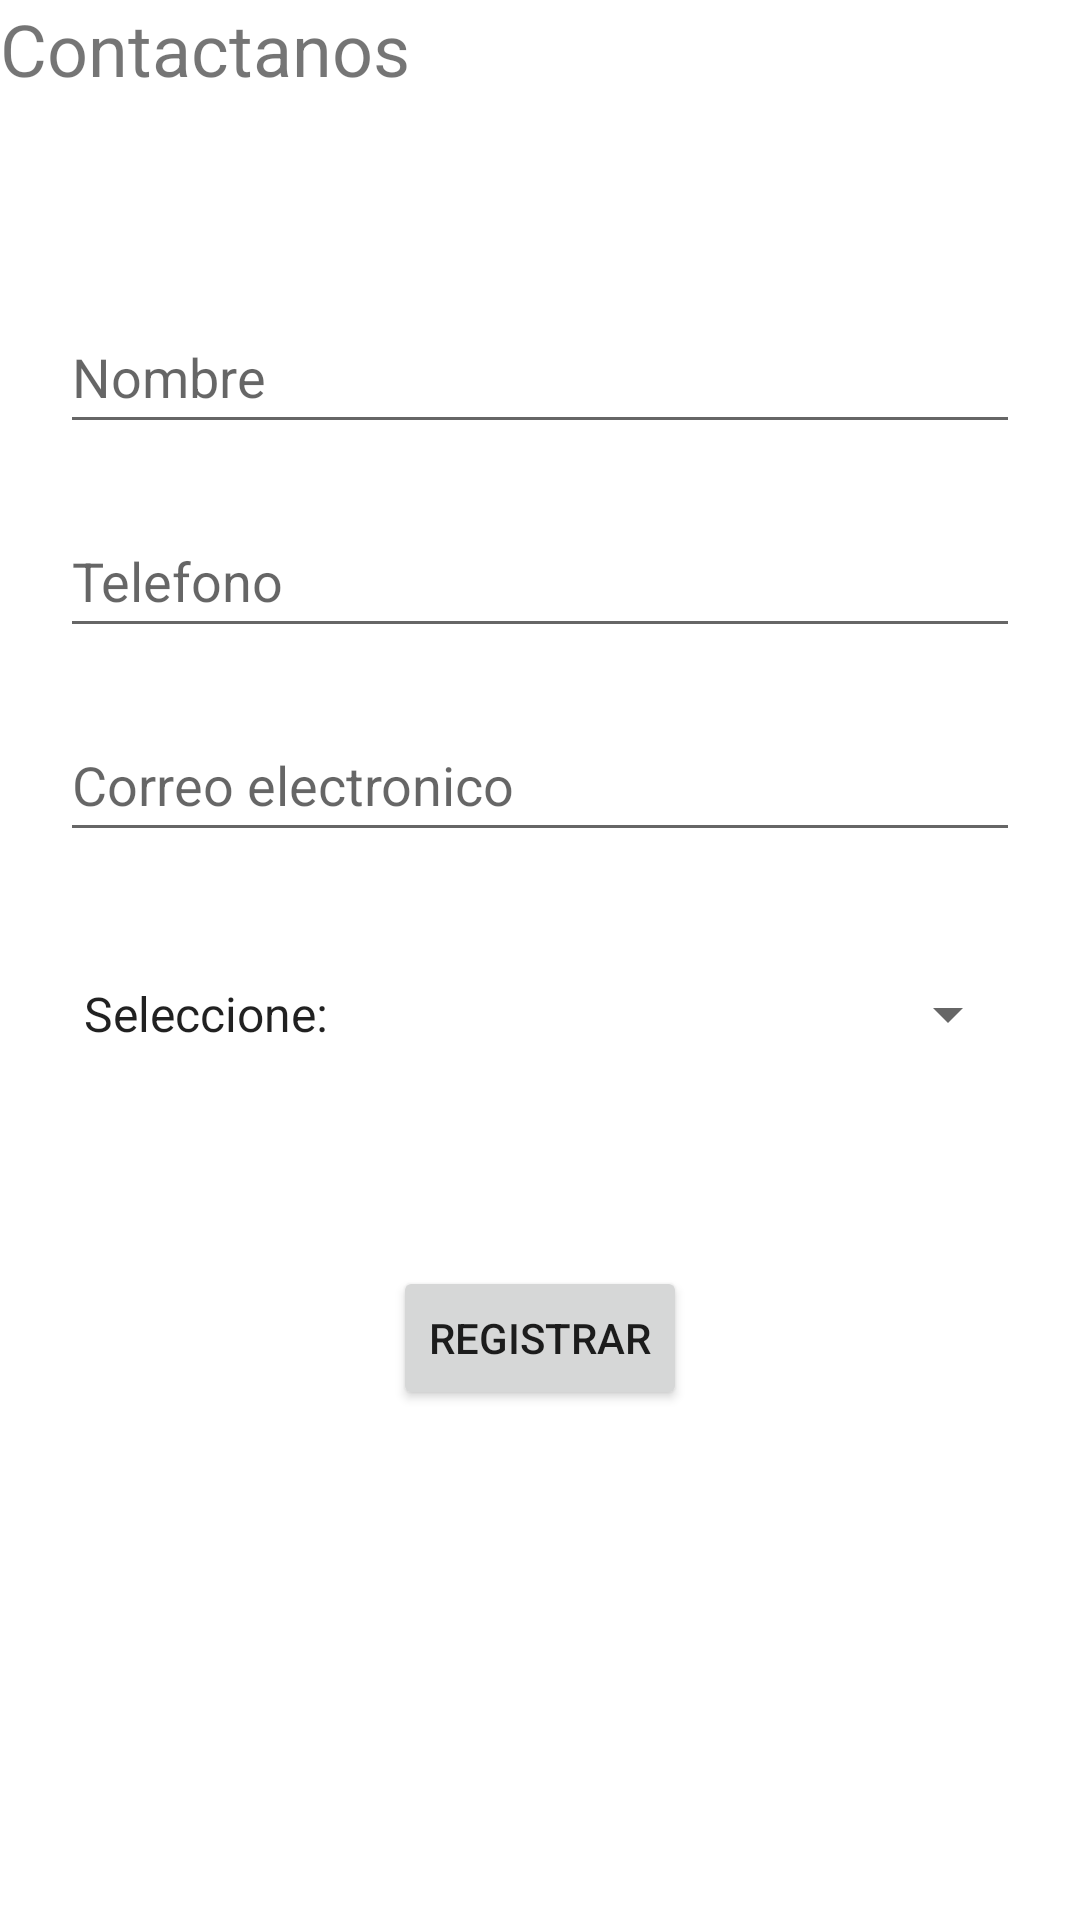

Here is an Android app screen rendered from its layout file. Give the layout XML and the strings, colors and styles it references.
<!-- AndroidManifest.xml: application theme Theme.Practica07 -->
<!-- res/layout/fragment_slideshow.xml -->
<?xml version="1.0" encoding="utf-8"?>
<androidx.constraintlayout.widget.ConstraintLayout xmlns:android="http://schemas.android.com/apk/res/android"
    xmlns:app="http://schemas.android.com/apk/res-auto"
    xmlns:tools="http://schemas.android.com/tools"
    android:layout_width="match_parent"
    android:layout_height="match_parent"
    tools:context=".ui.slideshow.SlideshowFragment">


    <TextView
        android:id="@+id/textView16"
        android:layout_width="wrap_content"
        android:layout_height="wrap_content"
        android:text="Contactanos"
        android:textSize="24sp"
        tools:layout_editor_absoluteX="137dp"
        tools:layout_editor_absoluteY="30dp" />

    <EditText
        android:id="@+id/txtNombre"
        android:layout_width="320dp"
        android:layout_height="wrap_content"
        android:layout_marginTop="100dp"
        android:ems="10"
        android:hint="Nombre"
        android:inputType="text"
        android:minHeight="48dp"
        app:layout_constraintEnd_toEndOf="parent"
        app:layout_constraintStart_toStartOf="parent"
        app:layout_constraintTop_toTopOf="parent" />

    <EditText
        android:id="@+id/txtTelefono"
        android:layout_width="320dp"
        android:layout_height="wrap_content"
        android:layout_marginTop="20dp"
        android:ems="10"
        android:hint="Telefono"
        android:inputType="text"
        android:minHeight="48dp"
        app:layout_constraintEnd_toEndOf="parent"
        app:layout_constraintStart_toStartOf="parent"
        app:layout_constraintTop_toBottomOf="@+id/txtNombre" />

    <EditText
        android:id="@+id/txtCorreo"
        android:layout_width="320dp"
        android:layout_height="wrap_content"
        android:layout_marginTop="20dp"
        android:ems="10"
        android:hint="Correo electronico"
        android:inputType="textEmailAddress"
        android:minHeight="48dp"
        app:layout_constraintEnd_toEndOf="parent"
        app:layout_constraintStart_toStartOf="parent"
        app:layout_constraintTop_toBottomOf="@+id/txtTelefono" />

    <Spinner
        android:id="@+id/spinner"
        android:layout_width="320dp"
        android:layout_height="wrap_content"
        android:layout_marginTop="30dp"
        android:entries="@array/spinner"
        android:minHeight="48dp"
        app:layout_constraintEnd_toEndOf="parent"
        app:layout_constraintStart_toStartOf="parent"
        app:layout_constraintTop_toBottomOf="@+id/txtCorreo" />

    <Button
        android:id="@+id/button"
        android:layout_width="wrap_content"
        android:layout_height="wrap_content"
        android:layout_marginTop="60dp"
        android:text="REGISTRAR"
        app:layout_constraintEnd_toEndOf="parent"
        app:layout_constraintStart_toStartOf="parent"
        app:layout_constraintTop_toBottomOf="@+id/spinner" />
</androidx.constraintlayout.widget.ConstraintLayout>
<!-- resources referenced by this layout -->
<resources>
  <string-array name="spinner">
          <item>Seleccione:</item>
          <item>Queja</item>
          <item>Consulta</item>
          <item>Devoluciòn</item>
      </string-array>
  <style name="Theme.Practica07" parent="Theme.MaterialComponents.DayNight.DarkActionBar">
          
          <item name="colorPrimary">@color/purple_500</item>
          <item name="colorPrimaryVariant">@color/purple_700</item>
          <item name="colorOnPrimary">@color/white</item>
          
          <item name="colorSecondary">@color/teal_200</item>
          <item name="colorSecondaryVariant">@color/teal_700</item>
          <item name="colorOnSecondary">@color/black</item>
          
          <item name="android:statusBarColor">?attr/colorPrimaryVariant</item>
          
      </style>
  <!-- not gathered from this repository: default colours our renderer supplied (Android Studio template values) -->
  <color name="purple_500">#FF6200EE</color>
  <color name="purple_700">#FF3700B3</color>
  <color name="teal_200">#FF03DAC5</color>
  <color name="teal_700">#FF018786</color>
  <color name="black">#FF000000</color>
  <color name="white">#FFFFFFFF</color>
</resources>
